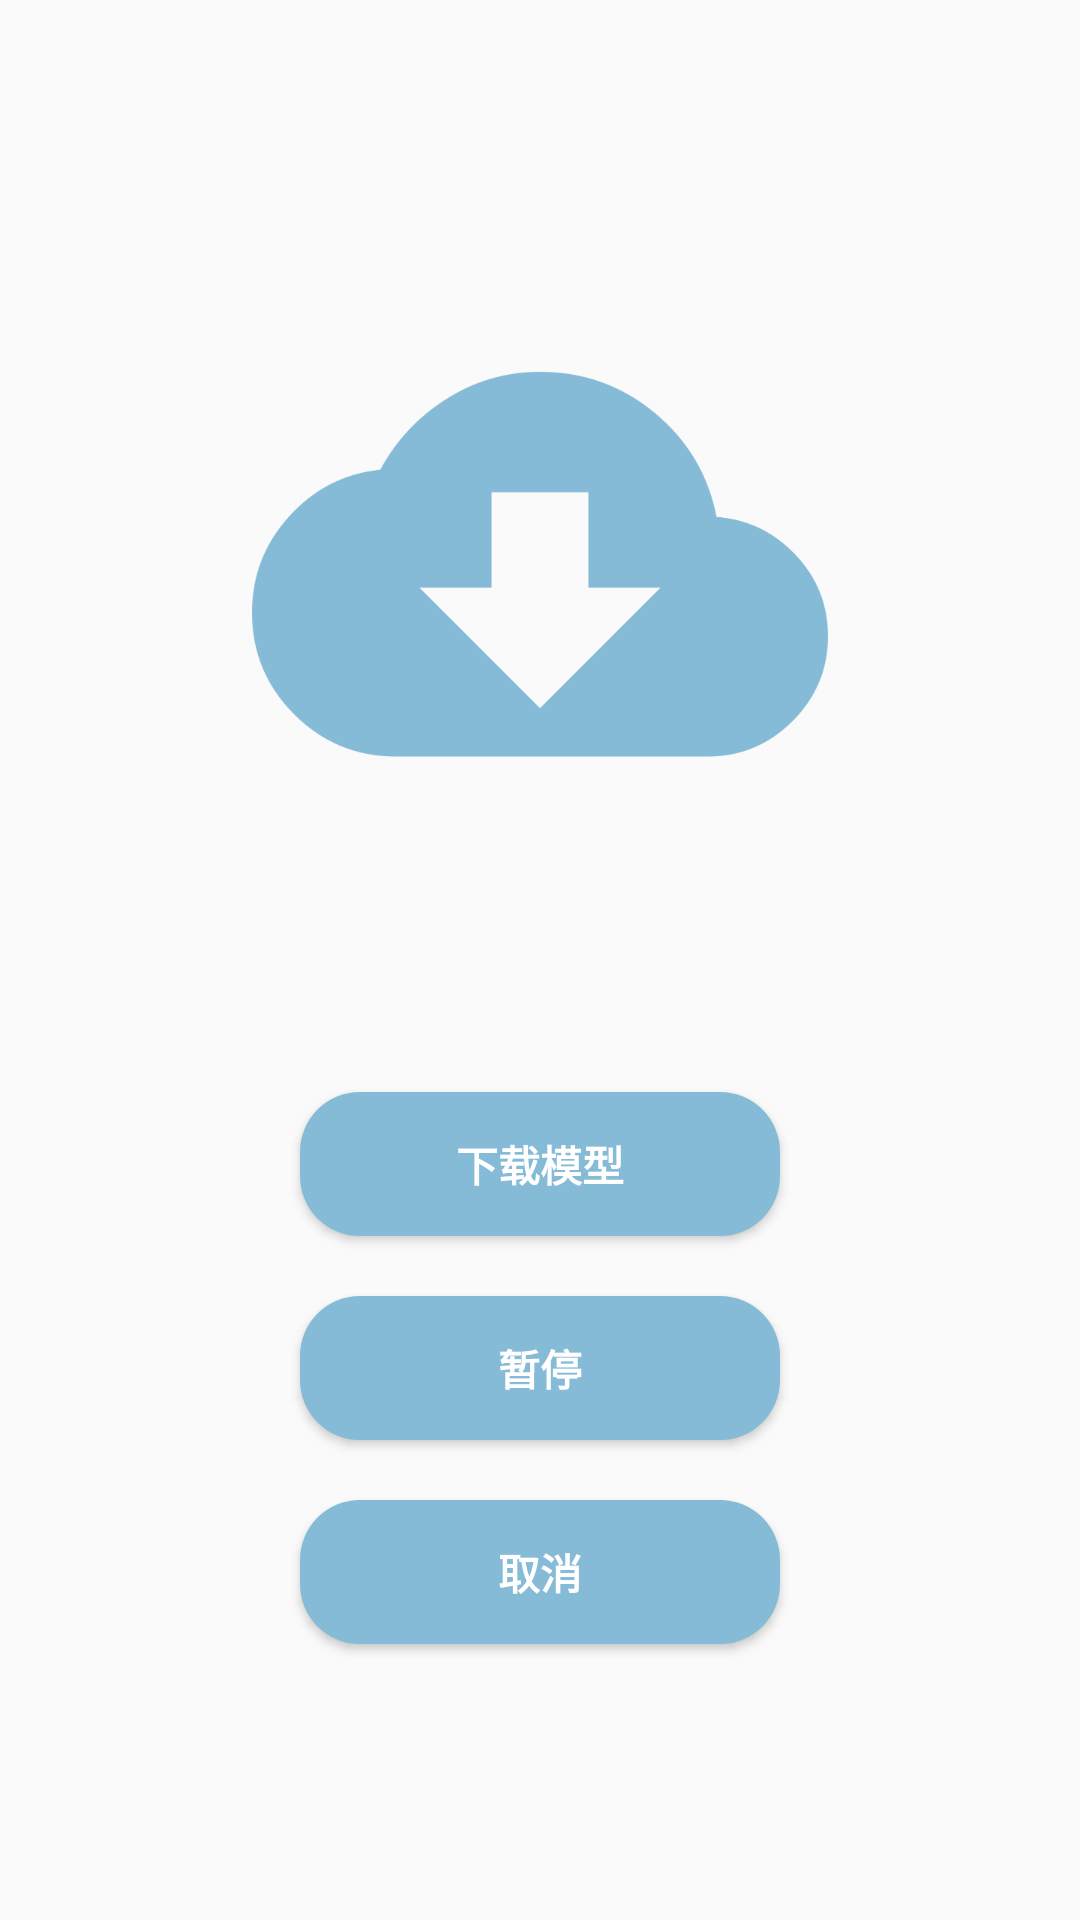

This screen was rendered from an Android layout file. Write that file and the resources it references.
<!-- AndroidManifest.xml: application theme MaterialTheme -->
<!-- res/layout/fragment_download.xml -->
<?xml version="1.0" encoding="utf-8"?>
<RelativeLayout xmlns:android="http://schemas.android.com/apk/res/android"
    android:gravity="center"
    android:layout_width="match_parent"
    android:layout_height="match_parent" >
    <ImageView
        android:id="@+id/download_image"
        android:layout_width="match_parent"
        android:layout_height="wrap_content"
        android:scaleType="center"
        android:src="@drawable/ic_download_images"/>

    <Button
        android:id="@+id/start_download"
        android:layout_width="match_parent"
        android:layout_height="wrap_content"
        android:layout_below="@+id/download_image"
        android:layout_marginLeft="100dp"
        android:layout_marginRight="100dp"
        android:layout_marginTop="80dp"
        android:background="@drawable/button_shape"
        android:text="下载模型"
        android:textColor="#FFFFFF"
        android:textStyle="bold"/>

    <Button
        android:id="@+id/pause_download"
        android:layout_width="match_parent"
        android:layout_height="wrap_content"
        android:layout_below="@+id/start_download"
        android:layout_marginLeft="100dp"
        android:layout_marginRight="100dp"
        android:layout_marginTop="20dp"
        android:background="@drawable/button_shape"
        android:text="暂停"
        android:textColor="#FFFFFF"
        android:textStyle="bold"/>
    <Button
        android:id="@+id/cancel_download"
        android:layout_width="match_parent"
        android:layout_height="wrap_content"
        android:layout_below="@+id/pause_download"
        android:layout_marginLeft="100dp"
        android:layout_marginRight="100dp"
        android:layout_marginTop="20dp"
        android:background="@drawable/button_shape"
        android:text="取消"
        android:textColor="#FFFFFF"
        android:textStyle="bold"/>

</RelativeLayout>
<!-- resources referenced by this layout -->
<resources>
  <!-- drawable button_shape (drawable) -->
  <?xml version="1.0" encoding="utf-8"?>
  <shape xmlns:android="http://schemas.android.com/apk/res/android"
      android:layout_width="match_parent"
      android:layout_height="match_parent"
      android:shape="rectangle">
  
      <corners
          android:radius="20dp"
          />
      <gradient
          android:startColor="#86BBD8"
          android:centerColor="#86BBD8"
          android:endColor="#86BBD8"
          />
      <padding
          android:left="7dp"
          android:right="7dp"
          android:top="7dp"
          android:bottom="7dp"
          />
  
  </shape>
  <!-- drawable ic_download_images: png bitmap (drawable-hdpi, 9084 bytes) -->
  <style name="MaterialTheme" parent="android:Theme.Material.Light.NoActionBar" />
</resources>
